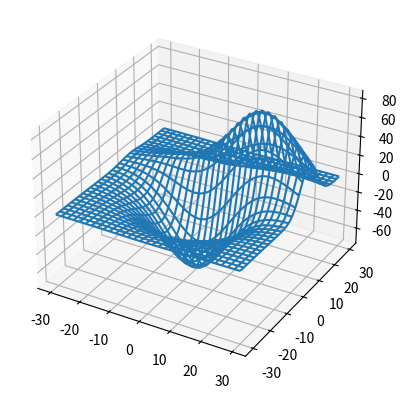

Python code for this plot:
import matplotlib.pyplot as plt
from mpl_toolkits.mplot3d import axes3d
fig = plt.figure()
ax = fig.add_subplot(projection='3d')
X, Y, Z = axes3d.get_test_data(0.02)
ax.plot_wireframe(X, Y, Z,
rstride=10,
cstride=10)
plt.show()
